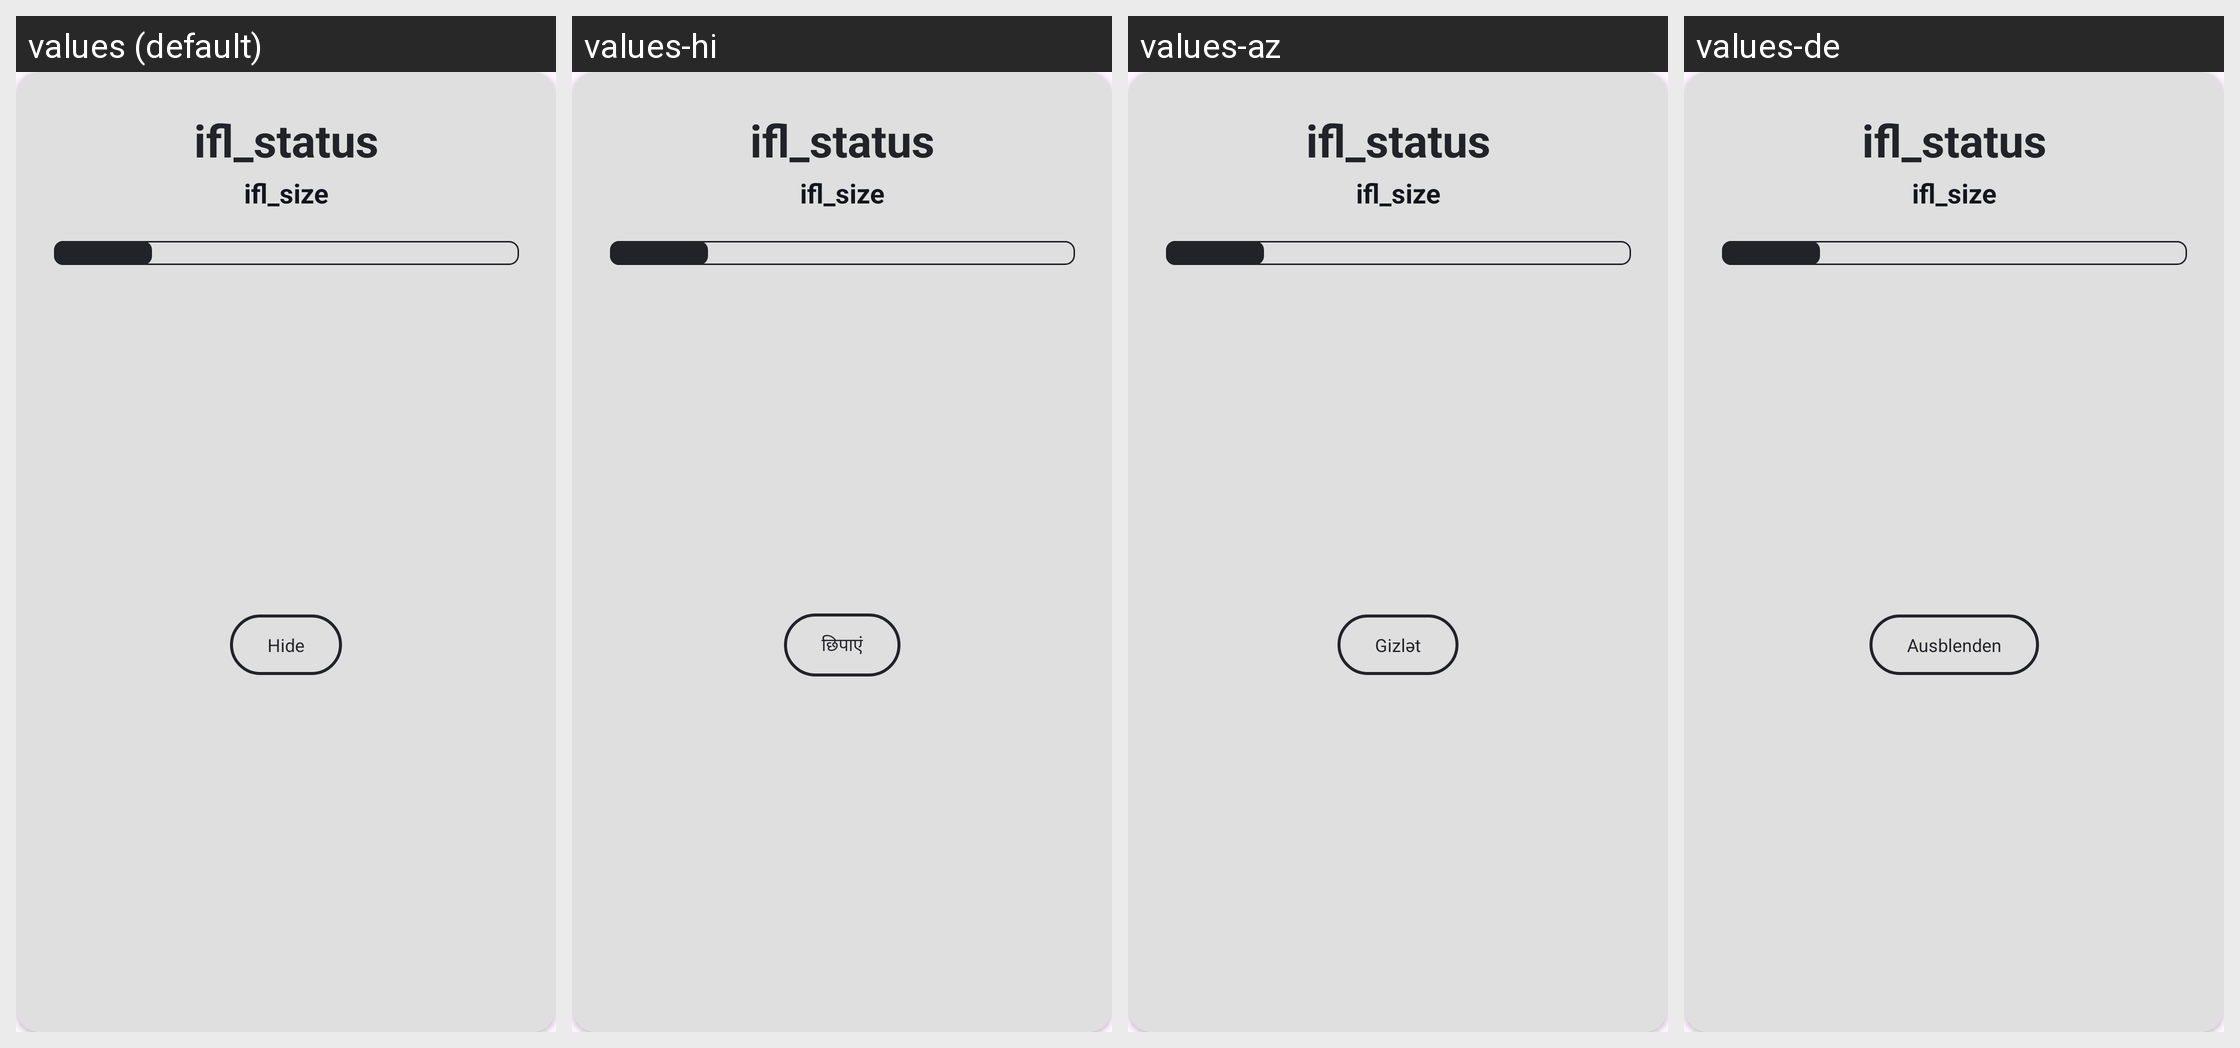

The Android screen above is rendered under several locales of the same app. Produce the string resources it draws, with the default and per-locale values.
Android screen res/layout/ifl_dg_ota_found_light.xml rendered under 4 locales, left to right: values (default), values-hi, values-az, values-de. Device: Nexus 5 (rendered at 1080×1920; each locale shown at half size, 540×960, under a caption strip naming it); theme ifl_theme_dark.
Other locales in the repository, not shown: values-el, values-es, values-fr, values-hu, values-pt, values-tr.
Strings drawn on this screen, with the default value and each locale's value (text and hints the layout hard-codes, and strings that could not be matched under every locale, appear in the picture but are not listed):

ifl_d1_06
  values: Connecting to update server
  values-hi: अपडेट सर्वर से कनेक्ट किया जा रहा है
  values-az: Yeniləmə serverinə qoşuluruq
  values-de: Verbindung zum Update-Server wird hergestellt

ifl_d1_05
  values: Hide
  values-hi: छिपाएं
  values-az: Gizlət
  values-de: Ausblenden
